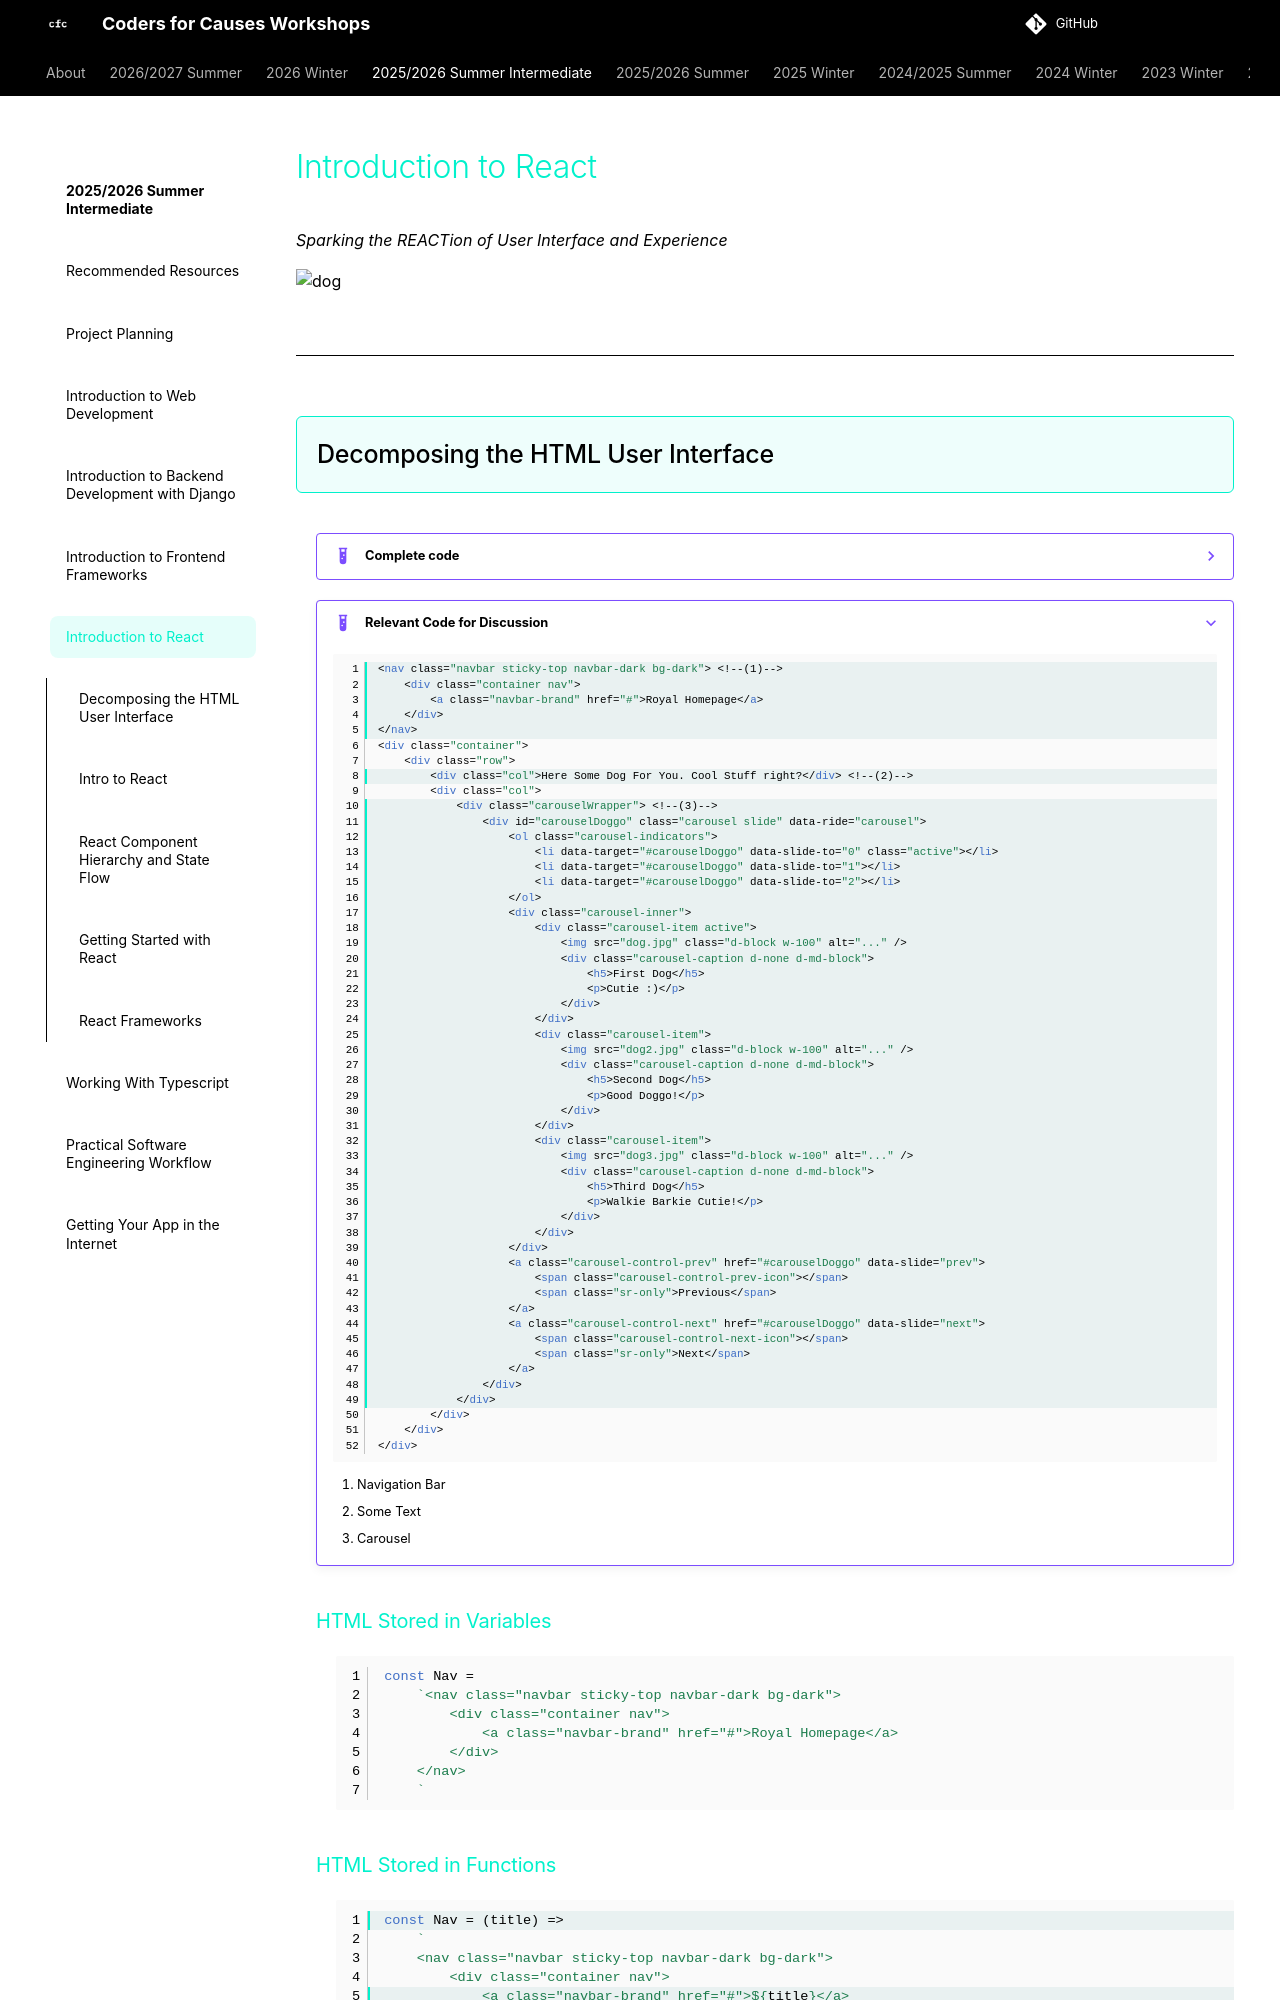

repository: codersforcauses/workshops · page: 2025-2026-summer-intermediate/introduction-to-react/index.html · generator: mkdocs

# Introduction to React
*Sparking the REACTion of User Interface and Experience*

![dog](./images/dog.png)

---

## Decomposing the HTML User Interface
??? example "Complete code"
    ```html
    <!DOCTYPE html>
    <html lang="en">

    <head>
        <meta charset="UTF-8" />
        <meta name="viewport" content="width=device-width, initial-scale=1.0" />
        <link rel="stylesheet" href="https://stackpath.bootstrapcdn.com/bootstrap/4.3.1/css/bootstrap.min.css"
            integrity="sha384-ggOyR0iXCbMQv3Xipma34MD+dH/1fQ784/j6cY/iJTQUOhcWr7x9JvoRxT2MZw1T" crossorigin="anonymous" />
        <link rel="stylesheet" href="style.css" />
        <title>My Home Page - Frinze Lapuz</title>
    </head>
